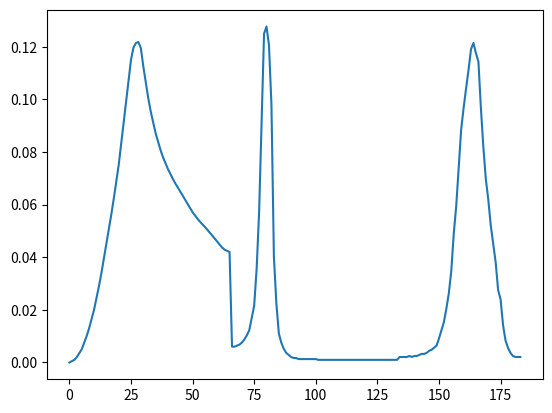

Recreate this plot in Python.
import matplotlib.pyplot as plt


rho = [ 0.0000, 0.0005, 0.001, 0.002, 0.0035, 0.005, 0.0075, 0.01, 0.013,
        0.0165, 0.02, 0.0245, 0.029, 0.034, 0.0395, 0.045, 0.0506, 0.0562,
        0.0622, 0.0686, 0.075, 0.083, 0.091, 0.099, 0.107, 0.115, 0.1197,
        0.1214, 0.1218, 0.1195, 0.1125, 0.1065, 0.1005, 0.09542, 0.09126,
        0.0871, 0.0839, 0.0807, 0.07798, 0.07574, 0.0735, 0.07162, 0.06974,
        0.06804, 0.06652, 0.065, 0.0634, 0.0618, 0.06022, 0.05866, 0.0571,
        0.05586, 0.05462, 0.0535, 0.0525, 0.0515, 0.05042, 0.04934, 0.04822,
        0.04706, 0.0459, 0.04478, 0.04366, 0.04288, 0.04244, 0.042, 0.006,
        0.006, 0.00639, 0.00678, 0.00756, 0.00873, 0.01029, 0.012255, 0.01695,
        0.021645, 0.03573, 0.057255, 0.0909, 0.12495, 0.127695, 0.120645,
        0.09795, 0.040035, 0.022425, 0.011085, 0.00756, 0.005205, 0.003645,
        0.002865, 0.002085, 0.001695, 0.001695, 0.00129, 0.00129, 0.00129,
        0.00129, 0.00129, 0.00129, 0.00129, 0.00129, 0.001, 0.001, 0.001,
        0.001, 0.001, 0.001, 0.001, 0.001, 0.001, 0.001, 0.001, 0.001, 0.001,
        0.001, 0.001, 0.001, 0.001, 0.001, 0.001, 0.001, 0.001, 0.001, 0.001,
        0.001, 0.001, 0.001, 0.001, 0.001, 0.001, 0.001, 0.001, 0.001, 0.001,
        0.00208695, 0.00208695, 0.00208695, 0.00208695, 0.00247815,
        0.00208695, 0.00247815, 0.00247815, 0.0028695, 0.0032595, 0.0032595,
        0.003651, 0.00443475, 0.00482595, 0.0056085, 0.00639, 0.009129,
        0.0122595, 0.01539, 0.020478, 0.0263475, 0.03495, 0.049035, 0.05955,
        0.074085, 0.08856, 0.09678, 0.104205, 0.111255, 0.119085, 0.121425,
        0.11751, 0.11439, 0.09678, 0.0819, 0.06978, 0.061956, 0.052173,
        0.045129, 0.038085, 0.0275205, 0.023985, 0.014217, 0.0083475,
        0.0056085, 0.003651, 0.00247815, 0.00208695, 0.00208695, 0.00208695 ]
plt.plot(rho)
plt.show()
